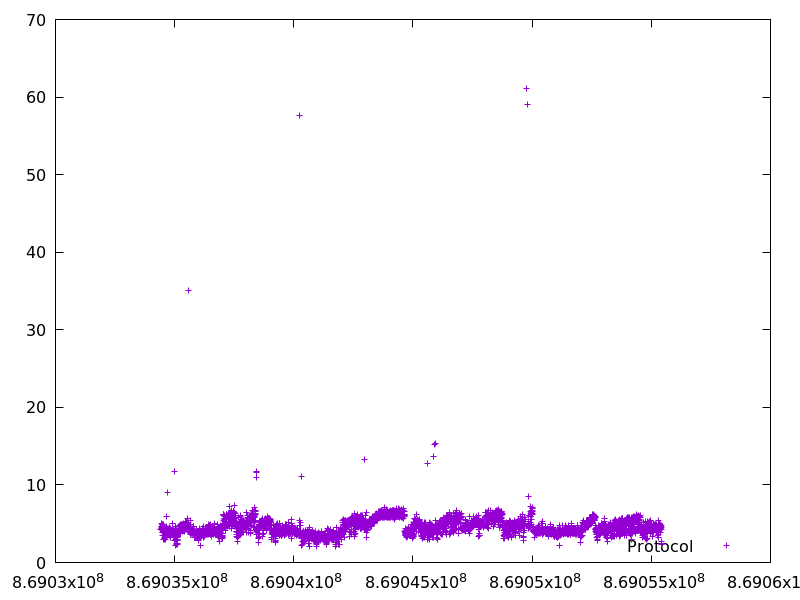

Data behind this chart, as committed beside it:
869034426.2331591, 4.320114
869034431, 4.545
869034435, 4.239
869034440, 4.277
869034444, 4.286
869034449, 4.992
869034454, 4.446
869034458, 4.331
869034463, 4.674
869034467, 4.222
869034472, 4.657
869034476, 4.173
869034480, 3.437
869034484, 4.732
869034488, 3.937
869034493, 4.909
869034498, 4.195
869034502, 4.557
869034507, 4.922
869034511, 3.881
869034516, 4.847
869034521, 4.355
869034525, 4.575
869034530, 4.556
869034535, 4.639
869034539, 4.289
869034543, 3.862
869034546, 3.015
869034550, 4.209
869034553, 3.037
869034558, 4.221
869034561, 3.547
869034565, 4
869034569, 3.737
869034573, 3.256
869034577, 3.952
869034581, 3.967
869034584, 3.149
869034588, 4.211
869034592, 3.898
869034597, 4.439
869034600, 3.308
869034604, 4.03
869034607, 3.029
869034611, 4.066
869034615, 3.574
869034619, 3.942
869034623, 3.369
869034627, 4.003
869034631, 4.123
869034635, 4.32
869034639, 4.007
869034643, 3.273
869034647, 4.007
869034651, 3.783
869034655, 3.785
869034659, 4.312
869034663, 3.624
869034667, 4.603
869034673, 5.988
869034682, 9.009
... 4,505 more rows
